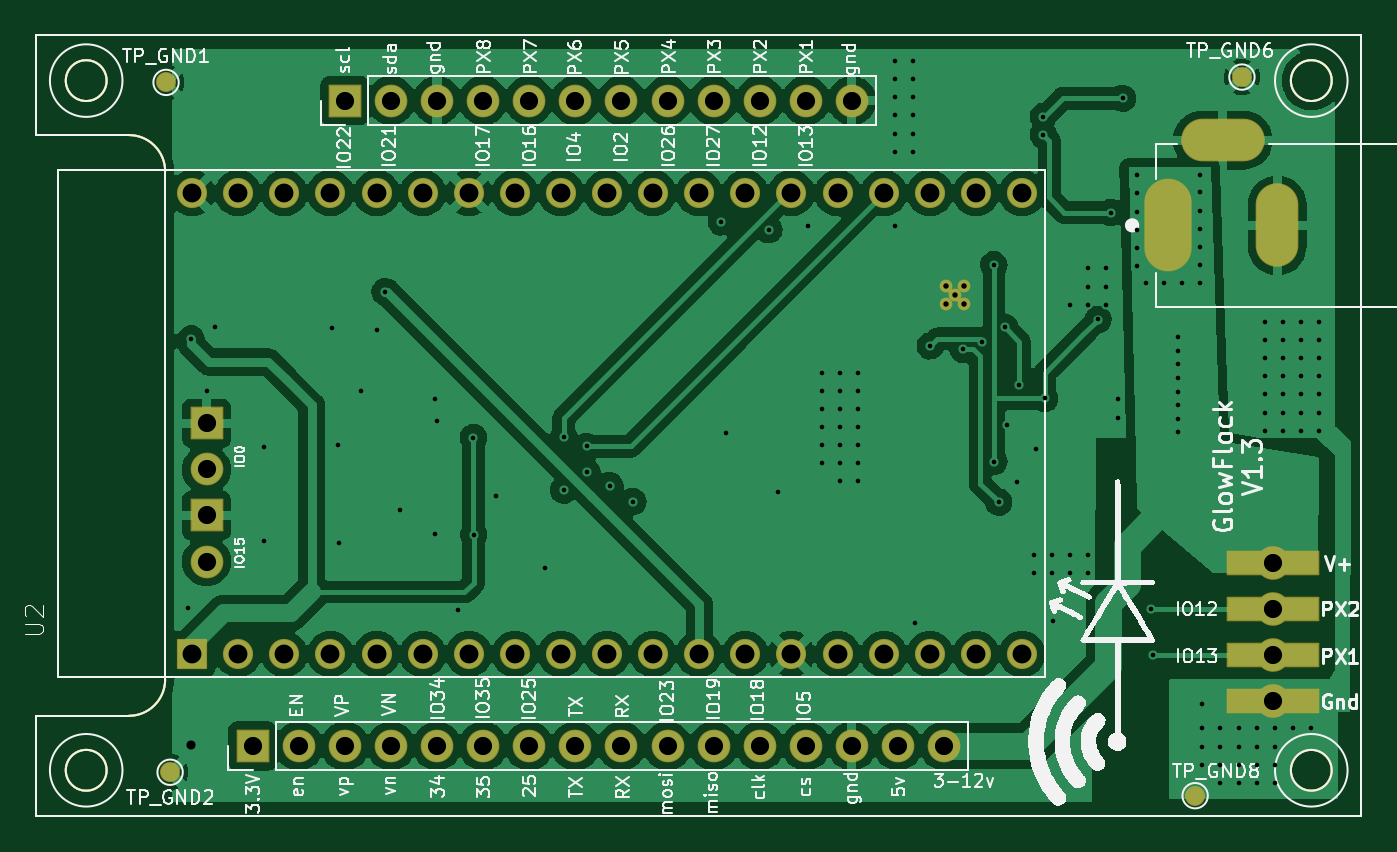
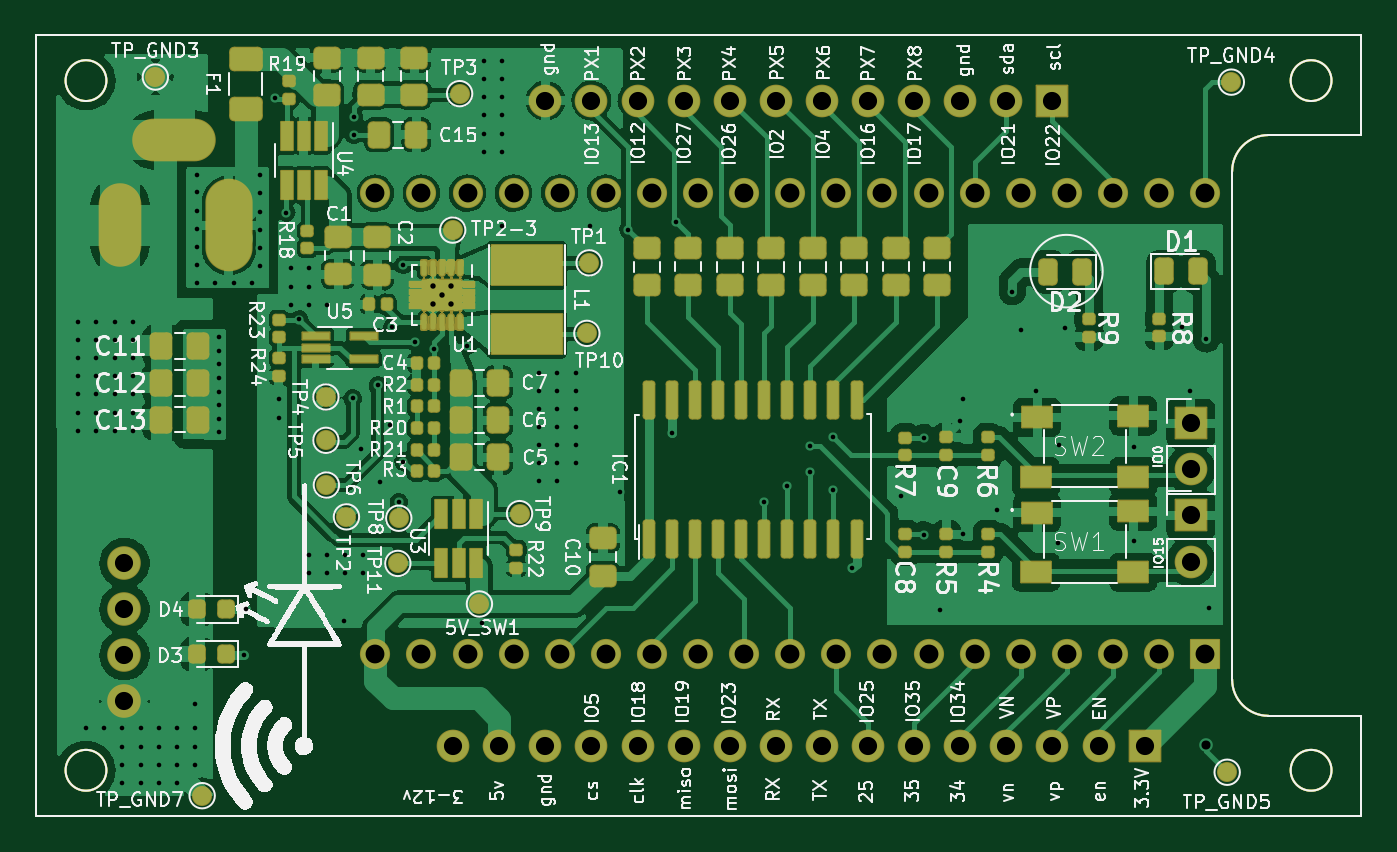
Circuit board: 12 layer files. Board 73.0 x 43.0 mm.
- bottom_copper: signal-board-B_Cu.gbr (259920 bytes)
- bottom_mask: signal-board-B_Mask.gbr (33680 bytes)
- paste: signal-board-B_Paste.gbr (9669 bytes)
- bottom_silk: signal-board-B_Silkscreen.gbr (122537 bytes)
- outline: signal-board-Edge_Cuts.gbr (1513 bytes)
- top_copper: signal-board-F_Cu.gbr (203459 bytes)
- top_mask: signal-board-F_Mask.gbr (9561 bytes)
- paste: signal-board-F_Paste.gbr (1694 bytes)
- top_silk: signal-board-F_Silkscreen.gbr (81325 bytes)
- inner_copper: signal-board-In1_Cu.gbr (14885 bytes)
- inner_copper: signal-board-In2_Cu.gbr (14569 bytes)
- drill: signal-board.drl (4231 bytes)

=== bottom_copper: signal-board-B_Cu.gbr (259920 bytes, source omitted) ===
=== bottom_mask: signal-board-B_Mask.gbr (33680 bytes, source omitted) ===
=== paste: signal-board-B_Paste.gbr (9669 bytes, source omitted) ===
=== bottom_silk: signal-board-B_Silkscreen.gbr (122537 bytes, source omitted) ===
=== outline: signal-board-Edge_Cuts.gbr ===
%TF.GenerationSoftware,KiCad,Pcbnew,5.99.0-unknown-308ab8caf~106~ubuntu18.04.1*%
%TF.CreationDate,2021-02-25T19:42:54-08:00*%
%TF.ProjectId,signal-board,7369676e-616c-42d6-926f-6172642e6b69,rev?*%
%TF.SameCoordinates,Original*%
%TF.FileFunction,Profile,NP*%
%FSLAX46Y46*%
G04 Gerber Fmt 4.6, Leading zero omitted, Abs format (unit mm)*
G04 Created by KiCad (PCBNEW 5.99.0-unknown-308ab8caf~106~ubuntu18.04.1) date 2021-02-25 19:42:54*
%MOMM*%
%LPD*%
G01*
G04 APERTURE LIST*
%TA.AperFunction,Profile*%
%ADD10C,0.100000*%
%TD*%
%TA.AperFunction,Profile*%
%ADD11C,0.120000*%
%TD*%
G04 APERTURE END LIST*
D10*
X170300000Y-141000000D02*
X170300000Y-98000000D01*
X170300000Y-141000000D02*
X97300000Y-141000000D01*
X97300000Y-135500000D02*
X97300000Y-141000000D01*
X104400000Y-133500000D02*
G75*
G02*
X102400000Y-135500000I-2000000J0D01*
G01*
X104400000Y-133500000D02*
X104400000Y-105500000D01*
X97300000Y-98000000D02*
X97300000Y-103500000D01*
D11*
X101175000Y-138500000D02*
G75*
G03*
X101175000Y-138500000I-1125000J0D01*
G01*
D10*
X102400000Y-103500000D02*
G75*
G02*
X104400000Y-105500000I0J-2000000D01*
G01*
D11*
X101175000Y-100500000D02*
G75*
G03*
X101175000Y-100500000I-1125000J0D01*
G01*
X97300000Y-98000000D02*
X170300000Y-98000000D01*
X168675000Y-138500000D02*
G75*
G03*
X168675000Y-138500000I-1125000J0D01*
G01*
D10*
X102400000Y-135500000D02*
X97300000Y-135500000D01*
D11*
X168675000Y-100500000D02*
G75*
G03*
X168675000Y-100500000I-1125000J0D01*
G01*
D10*
X102400000Y-103500000D02*
X97300000Y-103500000D01*
M02*

=== top_copper: signal-board-F_Cu.gbr (203459 bytes, source omitted) ===
=== top_mask: signal-board-F_Mask.gbr (9561 bytes, source omitted) ===
=== paste: signal-board-F_Paste.gbr ===
%TF.GenerationSoftware,KiCad,Pcbnew,5.99.0-unknown-308ab8caf~106~ubuntu18.04.1*%
%TF.CreationDate,2021-02-25T19:42:54-08:00*%
%TF.ProjectId,signal-board,7369676e-616c-42d6-926f-6172642e6b69,rev?*%
%TF.SameCoordinates,Original*%
%TF.FileFunction,Paste,Top*%
%TF.FilePolarity,Positive*%
%FSLAX46Y46*%
G04 Gerber Fmt 4.6, Leading zero omitted, Abs format (unit mm)*
G04 Created by KiCad (PCBNEW 5.99.0-unknown-308ab8caf~106~ubuntu18.04.1) date 2021-02-25 19:42:54*
%MOMM*%
%LPD*%
G01*
G04 APERTURE LIST*
%TA.AperFunction,Profile*%
%ADD10C,0.100000*%
%TD*%
%TA.AperFunction,Profile*%
%ADD11C,0.120000*%
%TD*%
%ADD12R,5.000000X1.250000*%
G04 APERTURE END LIST*
D10*
X170300000Y-141000000D02*
X170300000Y-98000000D01*
X170300000Y-141000000D02*
X97300000Y-141000000D01*
X97300000Y-135500000D02*
X97300000Y-141000000D01*
X104400000Y-133500000D02*
G75*
G02*
X102400000Y-135500000I-2000000J0D01*
G01*
X104400000Y-133500000D02*
X104400000Y-105500000D01*
X97300000Y-98000000D02*
X97300000Y-103500000D01*
D11*
X101175000Y-138500000D02*
G75*
G03*
X101175000Y-138500000I-1125000J0D01*
G01*
D10*
X102400000Y-103500000D02*
G75*
G02*
X104400000Y-105500000I0J-2000000D01*
G01*
D11*
X101175000Y-100500000D02*
G75*
G03*
X101175000Y-100500000I-1125000J0D01*
G01*
X97300000Y-98000000D02*
X170300000Y-98000000D01*
X168675000Y-138500000D02*
G75*
G03*
X168675000Y-138500000I-1125000J0D01*
G01*
D10*
X102400000Y-135500000D02*
X97300000Y-135500000D01*
D11*
X168675000Y-100500000D02*
G75*
G03*
X168675000Y-100500000I-1125000J0D01*
G01*
D10*
X102400000Y-103500000D02*
X97300000Y-103500000D01*
D12*
%TO.C,J3*%
X165430200Y-127076200D03*
X165430200Y-129616200D03*
X165430200Y-132156200D03*
X165430200Y-134696200D03*
%TD*%
M02*

=== top_silk: signal-board-F_Silkscreen.gbr (81325 bytes, source omitted) ===
=== inner_copper: signal-board-In1_Cu.gbr (14885 bytes, source omitted) ===
=== inner_copper: signal-board-In2_Cu.gbr (14569 bytes, source omitted) ===
=== drill: signal-board.drl ===
M48
; DRILL file {KiCad 5.99.0-unknown-308ab8caf~106~ubuntu18.04.1} date Thu Feb 25 19:43:36 2021
; FORMAT={-:-/ absolute / inch / decimal}
; #@! TF.CreationDate,2021-02-25T19:43:36-08:00
; #@! TF.GenerationSoftware,Kicad,Pcbnew,5.99.0-unknown-308ab8caf~106~ubuntu18.04.1
FMAT,2
INCH
T1C0.0100
T2C0.0118
T3C0.0197
T4C0.0394
T5C0.0409
%
G90
G05
T1
X4.1594Y-5.1004
X4.1663Y-4.5167
X4.202Y-4.629
X4.219Y-4.491
X4.324Y-4.751
X4.324Y-4.955
X4.472Y-4.494
X4.485Y-4.748
X4.487Y-4.959
X4.535Y-4.63
X4.569Y-4.498
X4.5871Y-4.4144
X4.62Y-4.888
X4.695Y-4.648
X4.695Y-4.94
X4.7Y-4.695
X4.745Y-5.104
X4.7789Y-4.7309
X4.7794Y-4.9422
X4.829Y-4.857
X4.935Y-5.015
X4.975Y-4.73
X4.975Y-4.845
X5.025Y-4.75
X5.025Y-4.805
X5.075Y-4.835
X5.125Y-4.87
X5.317Y-4.263
X5.326Y-4.722
X5.42Y-4.28
X5.439Y-4.849
X5.504Y-4.271
X5.5346Y-4.59
X5.5346Y-4.6294
X5.5346Y-4.6687
X5.5346Y-4.7081
X5.5346Y-4.7475
X5.5346Y-4.7869
X5.574Y-4.59
X5.574Y-4.6294
X5.574Y-4.6687
X5.574Y-4.7081
X5.574Y-4.7475
X5.574Y-4.7869
X5.574Y-4.8262
X5.6134Y-4.59
X5.6134Y-4.6294
X5.6134Y-4.6687
X5.6134Y-4.7081
X5.6134Y-4.7475
X5.6134Y-4.7869
X5.6134Y-4.8262
X5.693Y-3.914
X5.693Y-3.9534
X5.693Y-3.9927
X5.693Y-4.0321
X5.693Y-4.0715
X5.693Y-4.1109
X5.694Y-4.271
X5.7324Y-3.914
X5.7324Y-3.9534
X5.7324Y-3.9927
X5.7324Y-4.0321
X5.7324Y-4.0715
X5.7324Y-4.1109
X5.737Y-5.133
X5.77Y-4.532
X5.8412Y-4.5398
X5.883Y-4.523
X5.908Y-4.356
X5.908Y-4.783
X5.918Y-4.871
X5.932Y-4.492
X5.936Y-4.704
X5.958Y-4.827
X5.963Y-4.618
X5.995Y-4.986
X5.995Y-5.0254
X6.0Y-4.756
X6.015Y-4.035
X6.015Y-4.074
X6.018Y-4.646
X6.0344Y-4.986
X6.0344Y-5.0254
X6.037Y-5.129
X6.0726Y-4.4427
X6.0737Y-4.986
X6.0737Y-5.0254
X6.112Y-4.364
X6.112Y-4.4034
X6.112Y-4.4427
X6.1131Y-4.986
X6.1131Y-5.0254
X6.1339Y-4.4749
X6.1514Y-4.364
X6.1514Y-4.4034
X6.1514Y-4.4427
X6.162Y-4.243
X6.177Y-4.647
X6.178Y-4.688
X6.187Y-3.995
X6.219Y-4.162
X6.219Y-4.2014
X6.219Y-4.2407
X6.219Y-4.2801
X6.219Y-4.3195
X6.219Y-4.3589
X6.2369Y-4.3962
X6.249Y-5.1033
X6.253Y-5.2018
X6.2763Y-4.3962
X6.307Y-4.513
X6.307Y-4.5425
X6.307Y-4.5721
X6.307Y-4.6016
X6.307Y-4.6311
X6.307Y-4.6606
X6.307Y-4.6902
X6.307Y-4.7197
X6.3156Y-4.3962
X6.355Y-4.162
X6.355Y-4.1994
X6.355Y-4.2387
X6.355Y-4.2781
X6.355Y-4.3175
X6.355Y-4.3569
X6.355Y-4.3962
X6.36Y-5.31
X6.36Y-5.3619
X6.36Y-5.4013
X6.36Y-5.4406
X6.3994Y-5.3619
X6.3994Y-5.4013
X6.3994Y-5.4406
X6.3994Y-5.48
X6.4387Y-5.3619
X6.4387Y-5.4013
X6.4387Y-5.4406
X6.4387Y-5.48
X6.4781Y-5.3619
X6.4781Y-5.4013
X6.4781Y-5.4406
X6.4781Y-5.48
X6.495Y-4.48
X6.495Y-4.5194
X6.495Y-4.5587
X6.495Y-4.5981
X6.495Y-4.6375
X6.495Y-4.6769
X6.495Y-4.7162
X6.5175Y-5.3619
X6.5175Y-5.4013
X6.5175Y-5.4406
X6.5175Y-5.48
X6.5344Y-4.48
X6.5344Y-4.5194
X6.5344Y-4.5587
X6.5344Y-4.5981
X6.5344Y-4.6375
X6.5344Y-4.6769
X6.5344Y-4.7162
X6.5569Y-5.3619
X6.5737Y-4.48
X6.5737Y-4.5194
X6.5737Y-4.5587
X6.5737Y-4.5981
X6.5737Y-4.6375
X6.5737Y-4.6769
X6.5737Y-4.7162
X6.5962Y-5.3619
X6.6131Y-4.48
X6.6131Y-4.5194
X6.6131Y-4.5587
X6.6131Y-4.5981
X6.6131Y-4.6375
X6.6131Y-4.6769
X6.6131Y-4.7162
T2
X5.8038Y-4.4024
X5.8038Y-4.4418
X5.8235Y-4.4221
X5.8432Y-4.4024
X5.8432Y-4.4418
T3
X4.1673Y-5.3976
T4
X4.2Y-4.7
X4.2Y-4.8
X4.2Y-4.9
X4.2Y-5.0
X4.3Y-5.4
X4.4Y-5.4
X4.5Y-4.0
X4.5Y-5.4
X4.6Y-4.0
X4.6Y-5.4
X4.7Y-4.0
X4.7Y-5.4
X4.8Y-4.0
X4.8Y-5.4
X4.9Y-4.0
X4.9Y-5.4
X5.0Y-4.0
X5.0Y-5.4
X5.1Y-4.0
X5.1Y-5.4
X5.2Y-4.0
X5.2Y-5.4
X5.3Y-4.0
X5.3Y-5.4
X5.4Y-4.0
X5.4Y-5.4
X5.5Y-4.0
X5.5Y-5.4
X5.6Y-4.0
X5.6Y-5.4
X5.7Y-5.4
X5.8Y-5.4
X6.513Y-5.003
X6.513Y-5.103
X6.513Y-5.203
X6.513Y-5.303
T5
X4.1689Y-4.2008
X4.1689Y-5.2008
X4.2689Y-4.2008
X4.2689Y-5.2008
X4.3689Y-4.2008
X4.3689Y-5.2008
X4.4689Y-4.2008
X4.4689Y-5.2008
X4.5689Y-4.2008
X4.5689Y-5.2008
X4.6689Y-4.2008
X4.6689Y-5.2008
X4.7689Y-4.2008
X4.7689Y-5.2008
X4.8689Y-4.2008
X4.8689Y-5.2008
X4.9689Y-4.2008
X4.9689Y-5.2008
X5.0689Y-4.2008
X5.0689Y-5.2008
X5.1689Y-4.2008
X5.1689Y-5.2008
X5.2689Y-4.2008
X5.2689Y-5.2008
X5.3689Y-4.2008
X5.3689Y-5.2008
X5.4689Y-4.2008
X5.4689Y-5.2008
X5.5689Y-4.2008
X5.5689Y-5.2008
X5.6689Y-4.2008
X5.6689Y-5.2008
X5.7689Y-4.2008
X5.7689Y-5.2008
X5.8689Y-4.2008
X5.8689Y-5.2008
X5.9689Y-4.2008
X5.9689Y-5.2008
T4
G00X6.2864Y-4.2215
M15
G01X6.2864Y-4.3199
M16
G05
G00X6.3652Y-4.0856
M15
G01X6.4439Y-4.0856
M16
G05
G00X6.5226Y-4.2313
M15
G01X6.5226Y-4.31
M16
G05
T0
M30

